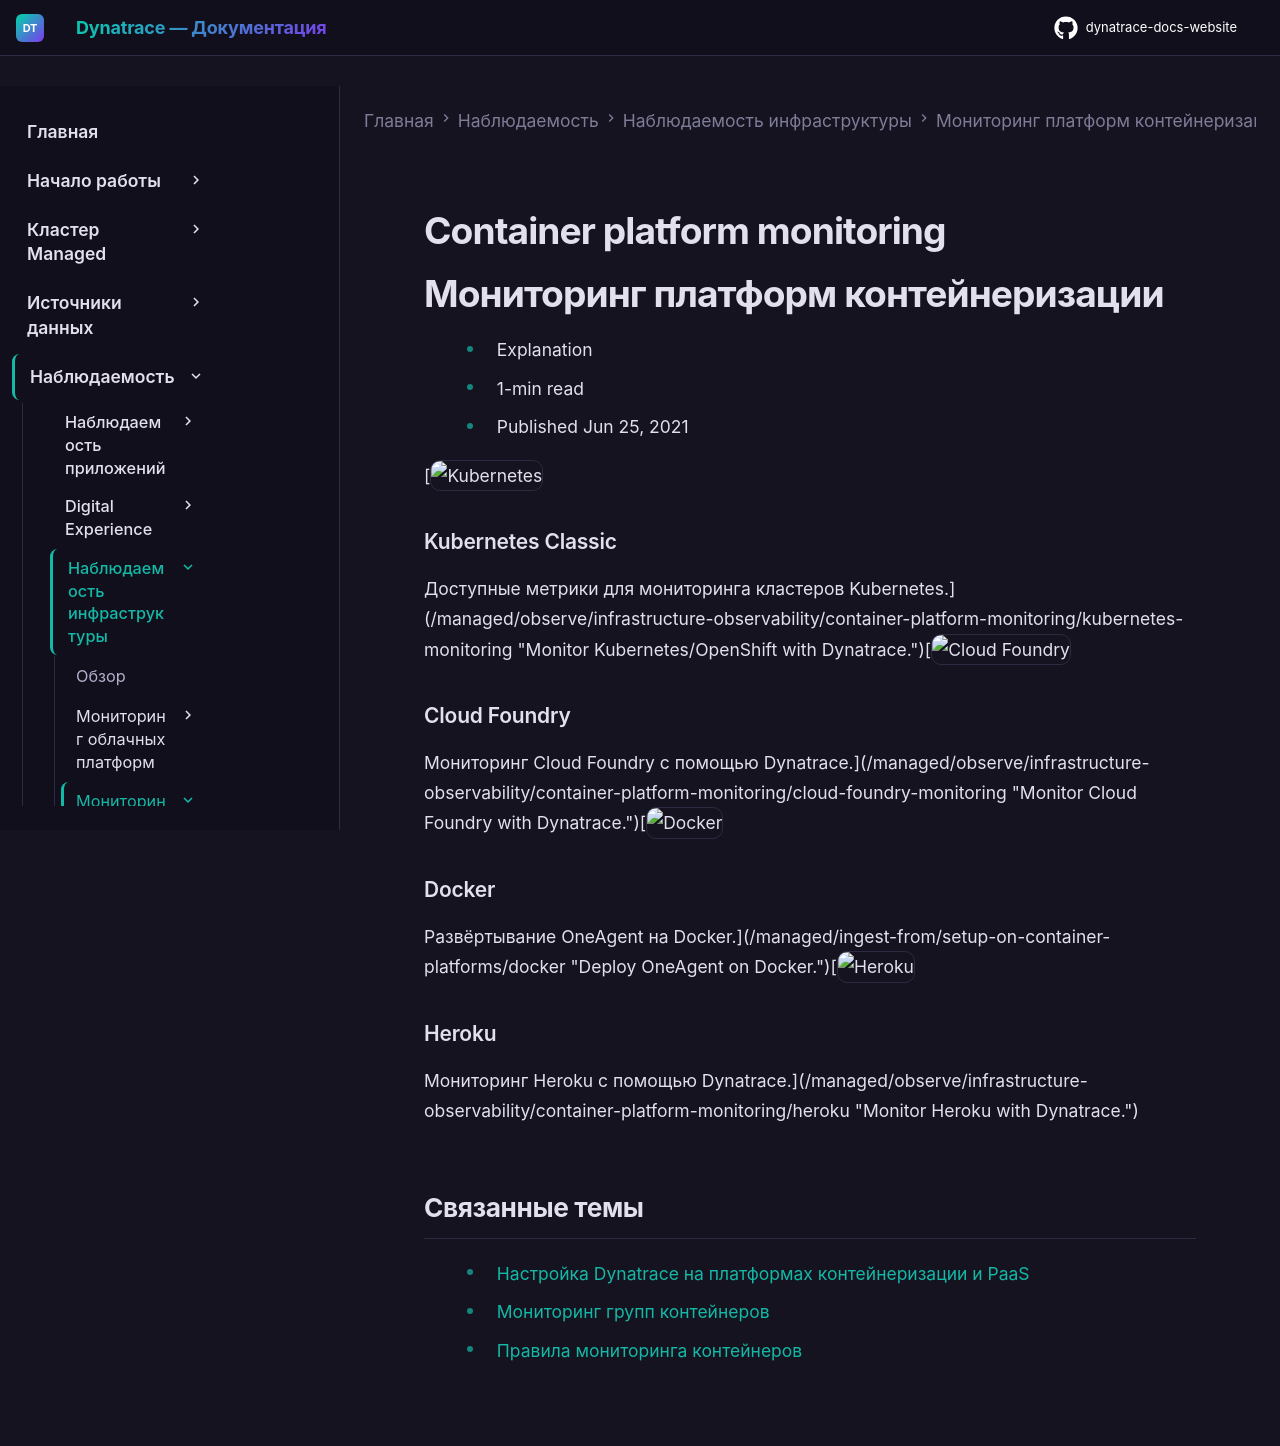

repository: Yerkebulan-Ardabayev/dynatrace-docs-website · page: managed-ru/observe/infrastructure-observability/container-platform-monitoring/index.html · generator: mkdocs

---
title: Мониторинг платформ контейнеризации
source: https://docs.dynatrace.com/managed/observe/infrastructure-observability/container-platform-monitoring
scraped: 2026-05-12T11:09:38.179971
---

# Container platform monitoring

# Мониторинг платформ контейнеризации

* Explanation
* 1-min read
* Published Jun 25, 2021

[![Kubernetes](https://dt-cdn.net/images/kubernetes-512-90e7075764.png "Kubernetes")

### Kubernetes Classic

Доступные метрики для мониторинга кластеров Kubernetes.](/managed/observe/infrastructure-observability/container-platform-monitoring/kubernetes-monitoring "Monitor Kubernetes/OpenShift with Dynatrace.")[![Cloud Foundry](https://dt-cdn.net/images/cloud-foundry-512-d7620ed0ba.png "Cloud Foundry")

### Cloud Foundry

Мониторинг Cloud Foundry с помощью Dynatrace.](/managed/observe/infrastructure-observability/container-platform-monitoring/cloud-foundry-monitoring "Monitor Cloud Foundry with Dynatrace.")[![Docker](https://dt-cdn.net/images/docker-512-0c0977826e.webp "Docker")

### Docker

Развёртывание OneAgent на Docker.](/managed/ingest-from/setup-on-container-platforms/docker "Deploy OneAgent on Docker.")[![Heroku](https://dt-cdn.net/images/heroku-512-984aa81b41.webp "Heroku")

### Heroku

Мониторинг Heroku с помощью Dynatrace.](/managed/observe/infrastructure-observability/container-platform-monitoring/heroku "Monitor Heroku with Dynatrace.")

## Связанные темы

* [Настройка Dynatrace на платформах контейнеризации и PaaS](/managed/ingest-from/setup-on-container-platforms "Deploy Dynatrace on various container and PaaS platforms.")
* [Мониторинг групп контейнеров](/managed/observe/infrastructure-observability/container-platform-monitoring/container-groups "Overview on container groups monitoring")
* [Правила мониторинга контейнеров](/managed/observe/infrastructure-observability/container-platform-monitoring/container-monitoring-rules "Define, enable and disable container monitoring rules")
